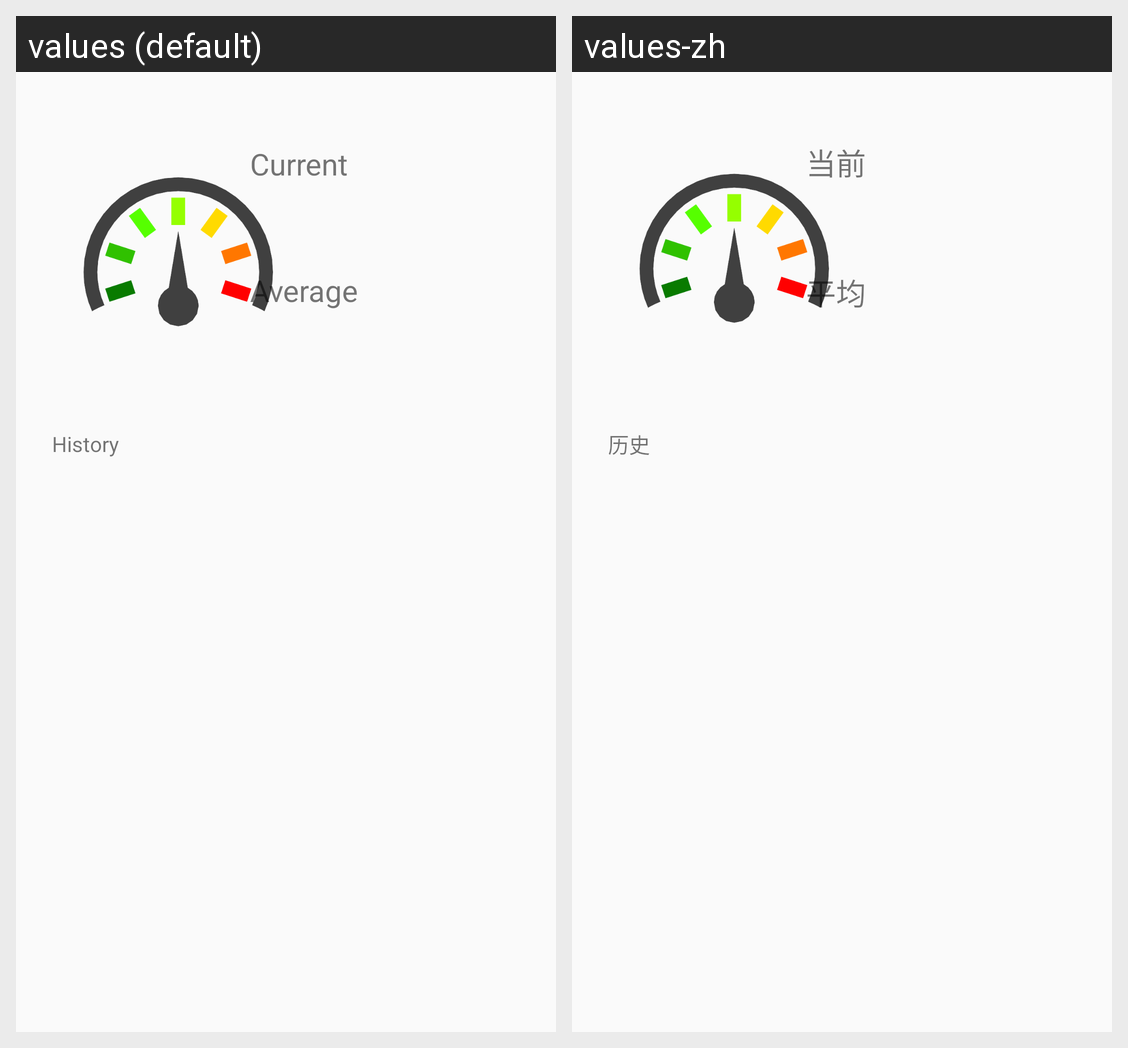

This grid shows one Android layout under two languages. Give, for every string resource on the screen, its name, the default text and each shown locale's text.
Android screen res/layout/data_fragment_pressure.xml rendered under 2 locales, left to right: values (default), values-zh. Device: Nexus 5 (rendered at 1080×1920; each locale shown at half size, 540×960, under a caption strip naming it); theme AppTheme.
Strings drawn on this screen, with the default value and each locale's value (text and hints the layout hard-codes, and strings that could not be matched under every locale, appear in the picture but are not listed):

data_current
  values: Current
  values-zh: 当前

data_average
  values: Average
  values-zh: 平均

data_history
  values: History
  values-zh: 历史
